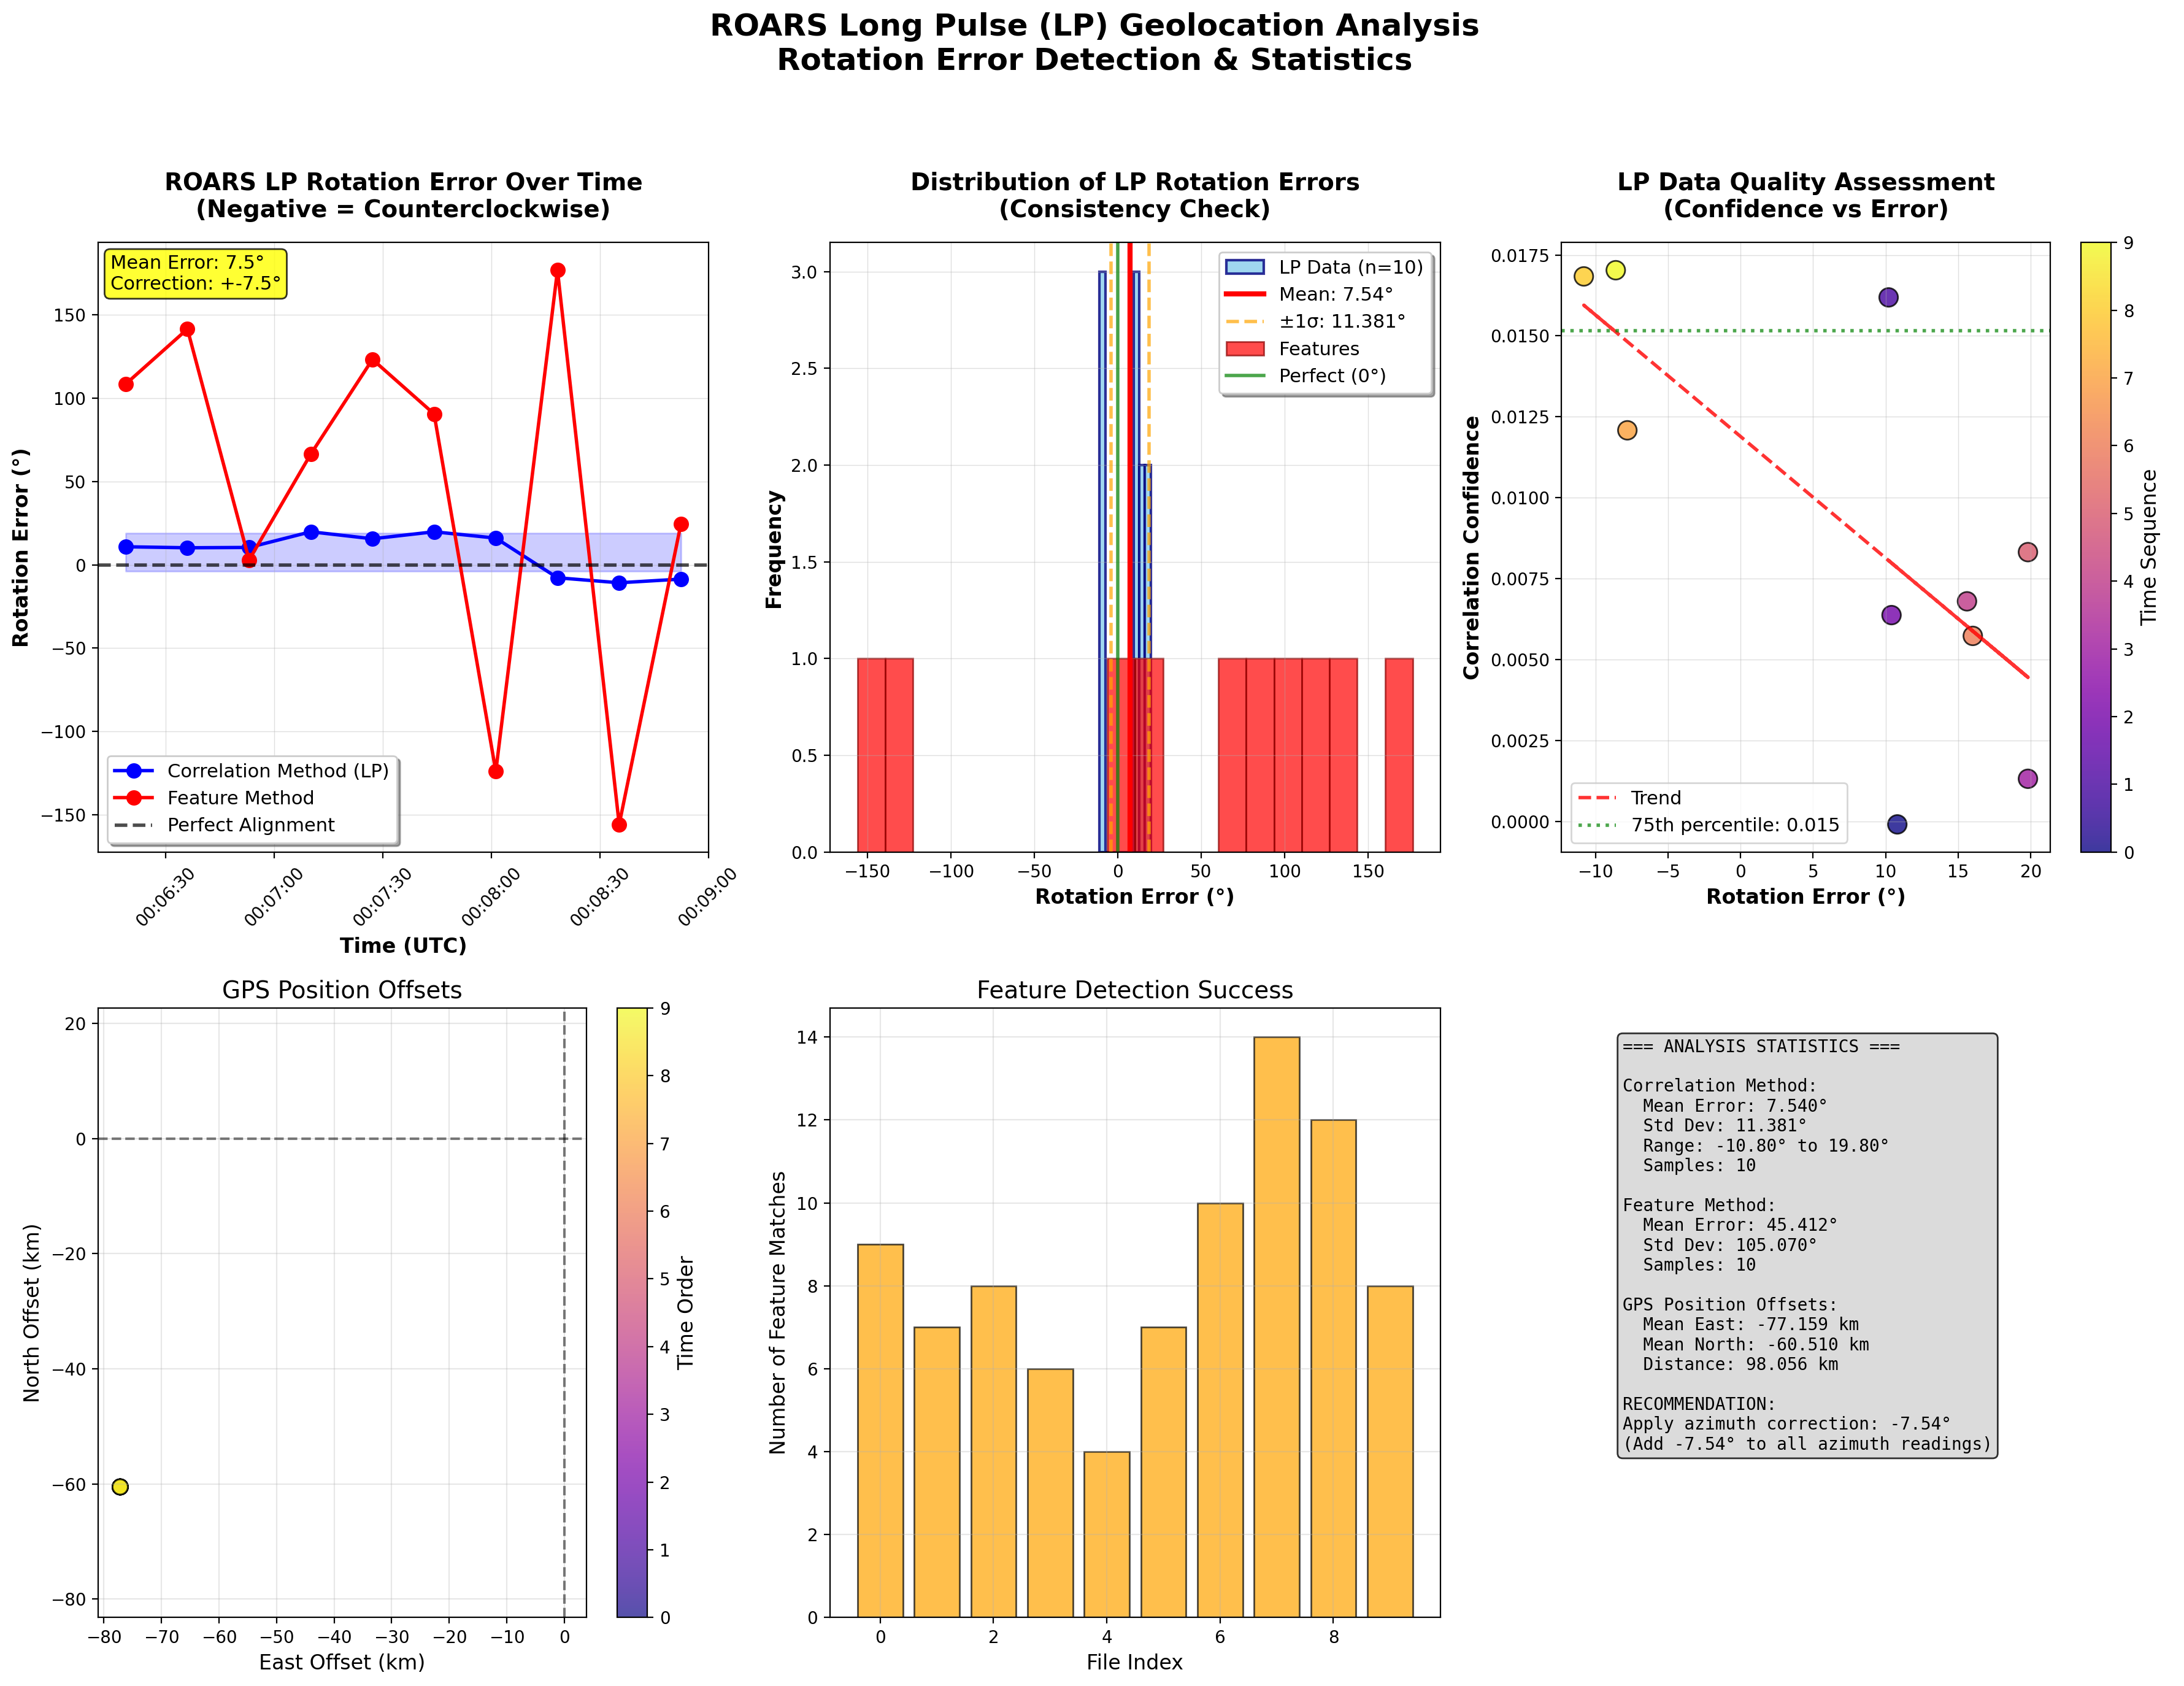

Python code for this plot:
#!/usr/bin/env python3
"""
ROARS Geolocation Accuracy Analysis
Detects rotation and translation errors between ROARS and NEXRAD data
"""
import xarray as xr
import numpy as np
import pandas as pd
import matplotlib.pyplot as plt
import cv2
from scipy.interpolate import griddata
from scipy.stats import pearsonr
from scipy.ndimage import rotate
import glob
import os
from datetime import datetime
import seaborn as sns
from matplotlib.patches import Rectangle

# Import existing functions from roars_plotting
from roars_plotting import (
    parse_roars_time, load_nexrad_timestamps, find_closest_nexrad_fast,
    get_coordinate_offset, get_roars_radar_location
)

def normalize_radar_data(data, vmin=-20, vmax=60):
    """Normalize radar data to 0-255 for OpenCV processing"""
    data_clipped = np.clip(data, vmin, vmax)
    normalized = ((data_clipped - vmin) / (vmax - vmin) * 255).astype(np.uint8)
    return normalized

def correlation_rotation_search(roars_img, nexrad_img, angle_range=(-20, 20), angle_step=0.5):
    """Find optimal rotation angle using correlation"""
    best_angle = 0
    best_correlation = -1
    
    angles = np.arange(angle_range[0], angle_range[1] + angle_step, angle_step)
    correlations = []
    
    for angle in angles:
        rotated_roars = rotate(roars_img, angle, reshape=False, order=1)
        
        # Calculate normalized cross-correlation
        correlation = cv2.matchTemplate(nexrad_img, rotated_roars, cv2.TM_CCOEFF_NORMED)
        max_corr = np.max(correlation)
        correlations.append(max_corr)
        
        if max_corr > best_correlation:
            best_correlation = max_corr
            best_angle = angle
    
    return best_angle, best_correlation, angles, correlations

def hierarchical_rotation_search(roars_img, nexrad_img, coarse_range=(-20, 20), fine_range=3):
    """Two-stage hierarchical search for optimal rotation angle"""
    print("   Performing hierarchical rotation search...")
    
    # Stage 1: Coarse search over wide range
    print(f"   Stage 1: Coarse search {coarse_range[0]}° to {coarse_range[1]}° (2° steps)")
    coarse_angle, coarse_corr, _, _ = correlation_rotation_search(
        roars_img, nexrad_img, 
        angle_range=coarse_range, 
        angle_step=2.0
    )
    print(f"   Coarse result: {coarse_angle:+.0f}° (correlation: {coarse_corr:.4f})")
    
    # Stage 2: Fine search around best coarse result
    fine_min = max(coarse_range[0], coarse_angle - fine_range)
    fine_max = min(coarse_range[1], coarse_angle + fine_range)
    print(f"   Stage 2: Fine search {fine_min:+.0f}° to {fine_max:+.0f}° (0.2° steps)")
    
    fine_angle, fine_corr, fine_angles, fine_correlations = correlation_rotation_search(
        roars_img, nexrad_img,
        angle_range=(fine_min, fine_max),
        angle_step=0.2
    )
    print(f"   Final result: {fine_angle:+.1f}° (correlation: {fine_corr:.4f})")
    
    return fine_angle, fine_corr, fine_angles, fine_correlations

def feature_based_registration(roars_img, nexrad_img):
    """Use ORB features to estimate affine transformation"""
    try:
        orb = cv2.ORB_create(nfeatures=1000)
        
        # Detect keypoints and descriptors
        kp1, des1 = orb.detectAndCompute(roars_img, None)
        kp2, des2 = orb.detectAndCompute(nexrad_img, None)
        
        if des1 is None or des2 is None or len(des1) < 4 or len(des2) < 4:
            return None, None, 0
        
        # Match features
        bf = cv2.BFMatcher(cv2.NORM_HAMMING, crossCheck=True)
        matches = bf.match(des1, des2)
        matches = sorted(matches, key=lambda x: x.distance)
        
        if len(matches) < 4:
            return None, None, len(matches)
        
        # Extract matched points
        src_pts = np.float32([kp1[m.queryIdx].pt for m in matches[:50]]).reshape(-1, 1, 2)
        dst_pts = np.float32([kp2[m.trainIdx].pt for m in matches[:50]]).reshape(-1, 1, 2)
        
        # Estimate partial affine transformation (rotation + translation + uniform scaling)
        transform_matrix, mask = cv2.estimateAffinePartial2D(src_pts, dst_pts, method=cv2.RANSAC)
        
        if transform_matrix is not None:
            return transform_matrix, mask, len(matches)
        else:
            return None, None, len(matches)
            
    except Exception as e:
        print(f"Feature registration failed: {e}")
        return None, None, 0

def decompose_transformation(transform_matrix):
    """Extract rotation and translation from affine transformation matrix"""
    if transform_matrix is None:
        return None, None, None
    
    # Extract components
    a, b = transform_matrix[0, 0], transform_matrix[0, 1]
    c, d = transform_matrix[1, 0], transform_matrix[1, 1]
    tx, ty = transform_matrix[0, 2], transform_matrix[1, 2]
    
    # Calculate rotation angle
    rotation_angle = np.degrees(np.arctan2(b, a))
    
    # Calculate scale
    scale_x = np.sqrt(a**2 + b**2)
    scale_y = np.sqrt(c**2 + d**2)
    
    return rotation_angle, (tx, ty), (scale_x, scale_y)

def prepare_radar_images(ds_roars, ds_nexrad, grid_size=200):
    """Prepare aligned radar images for analysis"""
    # Get coordinate offset
    offset_x, offset_y = get_coordinate_offset(ds_roars, ds_nexrad)
    
    # Extract ROARS LP data (Long Pulse - better for long range comparison with NEXRAD)
    roars_ref = ds_roars['lp_reflectivity_dbz'].values
    roars_ranges = ds_roars['range_lp'].values / 1000  # km
    roars_azimuths = ds_roars['azimuth_deg'].values
    
    # Convert ROARS to Cartesian
    az_rad = np.radians(roars_azimuths)
    r_mesh, az_mesh = np.meshgrid(roars_ranges, az_rad)
    x_roars = r_mesh * np.sin(az_mesh)
    y_roars = r_mesh * np.cos(az_mesh)
    
    # Create common grid centered on NEXRAD (expanded to accommodate large offsets)
    extent = 130  # ±130 km 
    x_grid = np.linspace(-extent, extent, grid_size)
    y_grid = np.linspace(-extent, extent, grid_size)
    xx, yy = np.meshgrid(x_grid, y_grid)
    
    # Interpolate ROARS to grid (with offset correction)
    roars_grid = griddata(
        (x_roars.flatten() + offset_x, y_roars.flatten() + offset_y),
        roars_ref.flatten(),
        (xx, yy),
        method='linear',
        fill_value=np.nan
    )
    
    # Get NEXRAD data
    nexrad_ref = ds_nexrad['REF'].values
    if nexrad_ref.ndim == 3:
        nexrad_ref = nexrad_ref[0]
    
    # Resize NEXRAD to match grid
    nexrad_resized = cv2.resize(nexrad_ref, (grid_size, grid_size))
    
    return roars_grid, nexrad_resized, (offset_x, offset_y)

def analyze_single_pair(ds_roars, ds_nexrad):
    """Analyze a single ROARS-NEXRAD pair for geolocation errors"""
    results = {
        'timestamp': ds_roars['cpi_timestamp'].values[0],
        'coordinate_offset': None,
        'correlation_rotation': None,
        'correlation_confidence': None,
        'feature_rotation': None,
        'feature_translation': None,
        'feature_matches': 0,
        'method_agreement': None
    }
    
    try:
        # Prepare aligned images
        roars_img, nexrad_img, coord_offset = prepare_radar_images(ds_roars, ds_nexrad)
        results['coordinate_offset'] = coord_offset
        
        # Remove NaN values for processing
        roars_clean = np.nan_to_num(roars_img, nan=-20)
        nexrad_clean = np.nan_to_num(nexrad_img, nan=-20)
        
        # Normalize for OpenCV
        roars_norm = normalize_radar_data(roars_clean)
        nexrad_norm = normalize_radar_data(nexrad_clean)
        
        # Method 1: Hierarchical correlation-based rotation search
        best_angle, best_corr, angles, correlations = hierarchical_rotation_search(
            roars_norm, nexrad_norm
        )
        results['correlation_rotation'] = best_angle
        results['correlation_confidence'] = best_corr
        
        # Method 2: Feature-based registration
        transform_matrix, mask, n_matches = feature_based_registration(roars_norm, nexrad_norm)
        results['feature_matches'] = n_matches
        
        if transform_matrix is not None:
            rotation, translation, scale = decompose_transformation(transform_matrix)
            results['feature_rotation'] = rotation
            results['feature_translation'] = translation
            
            # Check agreement between methods
            if abs(rotation - best_angle) < 2.0:  # Within 2 degrees
                results['method_agreement'] = True
            else:
                results['method_agreement'] = False
        
        print(f"✓ Analysis complete: Corr={best_angle:.1f}°, Features={n_matches} matches")
        
    except Exception as e:
        print(f"✗ Analysis failed: {e}")
    
    return results

def process_dataset(max_files=10):
    """Process ROARS dataset to analyze geolocation accuracy"""
    print("ROARS Geolocation Accuracy Analysis")
    print("===================================")
    
    # Find files
    roars_files = sorted(glob.glob('/Users/oomitusa/Documents/Research/ROARS/roars/20250731/ROARS_Level2*PPI*.nc'))
    nexrad_files = sorted(glob.glob('/Users/oomitusa/Documents/Research/ROARS/nexrad_cappi/20250731/KHTX/*.nc'))
    
    if max_files:
        roars_files = roars_files[:max_files]
    
    print(f"Processing {len(roars_files)} ROARS files")
    
    # Pre-load NEXRAD timestamps
    nexrad_times = load_nexrad_timestamps(nexrad_files)
    
    results = []
    
    for i, roars_file in enumerate(roars_files):
        print(f"\nProcessing {i+1}/{len(roars_files)}: {os.path.basename(roars_file)}")
        
        try:
            # Find matching NEXRAD file
            roars_time = parse_roars_time(roars_file)
            closest_nexrad, time_diff = find_closest_nexrad_fast(roars_time, nexrad_times)
            
            if not closest_nexrad or time_diff > 300:  # Skip if >5 min difference
                print(f"  ✗ No good NEXRAD match (Δt={time_diff:.0f}s)")
                continue
            
            print(f"  → {os.path.basename(closest_nexrad)} (Δt={time_diff:.0f}s)")
            
            # Load datasets
            ds_roars = xr.open_dataset(roars_file)
            ds_nexrad = xr.open_dataset(closest_nexrad)
            
            # Analyze pair
            result = analyze_single_pair(ds_roars, ds_nexrad)
            results.append(result)
            
            ds_roars.close()
            ds_nexrad.close()
            
        except Exception as e:
            print(f"  ✗ Error: {e}")
            continue
    
    return results

def create_visualizations(results):
    """Create comprehensive visualization plots with enhanced interpretability"""
    if not results:
        return
    
    # Extract data for plotting
    timestamps = [datetime.utcfromtimestamp(r['timestamp']) for r in results]
    corr_rotations = [r['correlation_rotation'] for r in results if r['correlation_rotation'] is not None]
    corr_confidences = [r['correlation_confidence'] for r in results if r['correlation_confidence'] is not None]
    feat_rotations = [r['feature_rotation'] for r in results if r['feature_rotation'] is not None]
    feat_matches = [r['feature_matches'] for r in results]
    coord_offsets_x = [r['coordinate_offset'][0] for r in results if r['coordinate_offset'] is not None]
    coord_offsets_y = [r['coordinate_offset'][1] for r in results if r['coordinate_offset'] is not None]
    
    # Set style for better readability
    plt.style.use('default')
    plt.rcParams.update({
        'font.size': 12,
        'axes.titlesize': 14,
        'axes.labelsize': 12,
        'xtick.labelsize': 10,
        'ytick.labelsize': 10,
        'legend.fontsize': 11,
        'figure.titlesize': 16
    })
    
    # Create figure with subplots
    fig = plt.figure(figsize=(18, 14))
    
    # 1. Time series of rotation errors - Enhanced for LP data
    ax1 = plt.subplot(2, 3, 1)
    if corr_rotations:
        plt.plot(timestamps, corr_rotations, 'bo-', label='Correlation Method (LP)', markersize=8, linewidth=2)
        # Add error bands if there's variation
        if len(set(corr_rotations)) > 1:
            mean_val = np.mean(corr_rotations)
            std_val = np.std(corr_rotations)
            plt.fill_between(timestamps, [mean_val - std_val]*len(timestamps), 
                           [mean_val + std_val]*len(timestamps), alpha=0.2, color='blue')
    if feat_rotations:
        feat_times = [timestamps[i] for i, r in enumerate(results) if r['feature_rotation'] is not None]
        plt.plot(feat_times, feat_rotations, 'ro-', label='Feature Method', markersize=8, linewidth=2)
    
    plt.axhline(y=0, color='k', linestyle='--', alpha=0.7, linewidth=2, label='Perfect Alignment')
    plt.xlabel('Time (UTC)', fontweight='bold')
    plt.ylabel('Rotation Error (°)', fontweight='bold')
    plt.title('ROARS LP Rotation Error Over Time\n(Negative = Counterclockwise)', fontweight='bold', pad=15)
    plt.legend(frameon=True, fancybox=True, shadow=True)
    plt.grid(True, alpha=0.4, linestyle='-', linewidth=0.5)
    plt.xticks(rotation=45)
    
    # Add text annotation for key finding
    if corr_rotations:
        mean_error = np.mean(corr_rotations)
        ax1.text(0.02, 0.98, f'Mean Error: {mean_error:.1f}°\nCorrection: +{-mean_error:.1f}°', 
                transform=ax1.transAxes, fontsize=11, verticalalignment='top',
                bbox=dict(boxstyle='round,pad=0.3', facecolor='yellow', alpha=0.8))
    
    # 2. Enhanced histogram and statistics
    ax2 = plt.subplot(2, 3, 2)
    if corr_rotations:
        # Calculate statistics
        mean_rot = np.mean(corr_rotations)
        std_rot = np.std(corr_rotations)
        
        # Create histogram with better binning
        n_bins = max(5, min(20, len(set(corr_rotations))))
        counts, bins, patches = plt.hist(corr_rotations, bins=n_bins, alpha=0.8, 
                                       label=f'LP Data (n={len(corr_rotations)})', 
                                       color='skyblue', edgecolor='navy', linewidth=1.5)
        
        # Add vertical lines for statistics
        plt.axvline(mean_rot, color='red', linestyle='-', linewidth=3, label=f'Mean: {mean_rot:.2f}°')
        if std_rot > 0:
            plt.axvline(mean_rot - std_rot, color='orange', linestyle='--', linewidth=2, alpha=0.7)
            plt.axvline(mean_rot + std_rot, color='orange', linestyle='--', linewidth=2, alpha=0.7, 
                       label=f'±1σ: {std_rot:.3f}°')
    
    if feat_rotations:
        plt.hist(feat_rotations, bins=20, alpha=0.7, label='Features', color='red', edgecolor='darkred')
    
    plt.axvline(0, color='green', linestyle='-', linewidth=2, alpha=0.7, label='Perfect (0°)')
    plt.xlabel('Rotation Error (°)', fontweight='bold')
    plt.ylabel('Frequency', fontweight='bold')
    plt.title('Distribution of LP Rotation Errors\n(Consistency Check)', fontweight='bold', pad=15)
    plt.legend(frameon=True, fancybox=True, shadow=True)
    plt.grid(True, alpha=0.4, linestyle='-', linewidth=0.5)
    
    # 3. Enhanced confidence analysis
    ax3 = plt.subplot(2, 3, 3)
    if corr_rotations and corr_confidences:
        # Create scatter plot with enhanced styling
        scatter = plt.scatter(corr_rotations, corr_confidences, c=range(len(corr_rotations)), 
                             cmap='plasma', s=120, alpha=0.8, edgecolors='black', linewidth=1)
        
        # Add trend line if there's variation
        if len(set(corr_rotations)) > 1:
            z = np.polyfit(corr_rotations, corr_confidences, 1)
            p = np.poly1d(z)
            plt.plot(corr_rotations, p(corr_rotations), "r--", alpha=0.8, linewidth=2, label='Trend')
            plt.legend()
        
        plt.xlabel('Rotation Error (°)', fontweight='bold')
        plt.ylabel('Correlation Confidence', fontweight='bold')
        plt.title('LP Data Quality Assessment\n(Confidence vs Error)', fontweight='bold', pad=15)
        
        # Add colorbar with better formatting
        cbar = plt.colorbar(scatter, label='Time Sequence')
        cbar.ax.tick_params(labelsize=10)
        
        plt.grid(True, alpha=0.4, linestyle='-', linewidth=0.5)
        
        # Add confidence threshold line
        if corr_confidences:
            high_conf_threshold = np.percentile(corr_confidences, 75)
            plt.axhline(high_conf_threshold, color='green', linestyle=':', linewidth=2, alpha=0.7,
                       label=f'75th percentile: {high_conf_threshold:.3f}')
            plt.legend()
    
    # 4. Coordinate offsets (translation errors)
    ax4 = plt.subplot(2, 3, 4)
    if coord_offsets_x and coord_offsets_y:
        plt.scatter(coord_offsets_x, coord_offsets_y, c=range(len(coord_offsets_x)), 
                   cmap='plasma', s=80, alpha=0.7, edgecolors='black')
        plt.xlabel('East Offset (km)')
        plt.ylabel('North Offset (km)')
        plt.title('GPS Position Offsets')
        plt.colorbar(label='Time Order')
        plt.axhline(y=0, color='k', linestyle='--', alpha=0.5)
        plt.axvline(x=0, color='k', linestyle='--', alpha=0.5)
        plt.grid(True, alpha=0.3)
        plt.axis('equal')
    
    # 5. Feature matching statistics
    ax5 = plt.subplot(2, 3, 5)
    plt.bar(range(len(feat_matches)), feat_matches, alpha=0.7, color='orange', edgecolor='black')
    plt.xlabel('File Index')
    plt.ylabel('Number of Feature Matches')
    plt.title('Feature Detection Success')
    plt.grid(True, alpha=0.3)
    
    # 6. Error statistics summary
    ax6 = plt.subplot(2, 3, 6)
    ax6.axis('off')
    
    # Create statistics text
    stats_text = "=== ANALYSIS STATISTICS ===\n\n"
    
    if corr_rotations:
        mean_rot = np.mean(corr_rotations)
        std_rot = np.std(corr_rotations)
        stats_text += f"Correlation Method:\n"
        stats_text += f"  Mean Error: {mean_rot:.3f}°\n"
        stats_text += f"  Std Dev: {std_rot:.3f}°\n"
        stats_text += f"  Range: {np.min(corr_rotations):.2f}° to {np.max(corr_rotations):.2f}°\n"
        stats_text += f"  Samples: {len(corr_rotations)}\n\n"
    
    if feat_rotations:
        mean_feat = np.mean(feat_rotations)
        std_feat = np.std(feat_rotations)
        stats_text += f"Feature Method:\n"
        stats_text += f"  Mean Error: {mean_feat:.3f}°\n"
        stats_text += f"  Std Dev: {std_feat:.3f}°\n"
        stats_text += f"  Samples: {len(feat_rotations)}\n\n"
    
    if coord_offsets_x and coord_offsets_y:
        stats_text += f"GPS Position Offsets:\n"
        stats_text += f"  Mean East: {np.mean(coord_offsets_x):.3f} km\n"
        stats_text += f"  Mean North: {np.mean(coord_offsets_y):.3f} km\n"
        stats_text += f"  Distance: {np.sqrt(np.mean(coord_offsets_x)**2 + np.mean(coord_offsets_y)**2):.3f} km\n\n"
    
    # Recommendation
    if corr_rotations:
        mean_error = np.mean(corr_rotations)
        if abs(mean_error) > 1.0:
            stats_text += f"RECOMMENDATION:\n"
            stats_text += f"Apply azimuth correction: {-mean_error:.2f}°\n"
            stats_text += f"(Add {-mean_error:.2f}° to all azimuth readings)"
        else:
            stats_text += f"RECOMMENDATION:\nNo significant systematic error"
    
    ax6.text(0.1, 0.95, stats_text, transform=ax6.transAxes, fontsize=10, 
             verticalalignment='top', fontfamily='monospace',
             bbox=dict(boxstyle='round', facecolor='lightgray', alpha=0.8))
    
    # Add overall title with LP emphasis
    fig.suptitle('ROARS Long Pulse (LP) Geolocation Analysis\nRotation Error Detection & Statistics', 
                 fontsize=18, fontweight='bold', y=0.98)
    
    plt.tight_layout(rect=[0, 0, 1, 0.95])  # Leave space for suptitle
    plt.savefig('roars_geolocation_analysis_claude.png', dpi=200, bbox_inches='tight', 
                facecolor='white', edgecolor='none')
    plt.show()
    print("✓ Enhanced LP visualization saved: roars_geolocation_analysis.png")

def create_example_alignment_plot(ds_roars, ds_nexrad, result):
    """Create enhanced plot showing LP alignment correction with clear interpretation"""
    fig, ((ax1, ax2), (ax3, ax4)) = plt.subplots(2, 2, figsize=(18, 14))
    
    # Prepare data using LP
    roars_img, nexrad_img, coord_offset = prepare_radar_images(ds_roars, ds_nexrad)
    rotation_error = result['correlation_rotation']
    
    # Clean data
    roars_clean = np.nan_to_num(roars_img, nan=-20)
    nexrad_clean = np.nan_to_num(nexrad_img, nan=-20)
    
    # Use larger extent for LP data comparison (increased to handle coordinate offset)
    extent = 130
    
    # Plot 1: Original ROARS LP
    im1 = ax1.imshow(roars_clean, extent=[-extent, extent, -extent, extent], 
                     vmin=-20, vmax=60, cmap='NWSRef', origin='lower')
    ax1.set_title('ROARS Long Pulse (Original)\nBefore Rotation Correction', fontweight='bold', pad=15)
    ax1.set_xlabel('Distance East (km)', fontweight='bold')
    ax1.set_ylabel('Distance North (km)', fontweight='bold')
    ax1.grid(True, alpha=0.4, color='white', linewidth=0.8)
    ax1.set_aspect('equal')
    
    # Add compass rose
    ax1.annotate('N', xy=(0.95, 0.95), xycoords='axes fraction', 
                ha='center', va='center', fontsize=14, fontweight='bold',
                bbox=dict(boxstyle='circle', facecolor='white', alpha=0.8))
    
    cbar1 = plt.colorbar(im1, ax=ax1, shrink=0.7, label='ROARS LP (dBZ)')
    cbar1.ax.tick_params(labelsize=10)
    
    # Plot 2: NEXRAD
    im2 = ax2.imshow(nexrad_clean, extent=[-extent, extent, -extent, extent], 
                     vmin=-20, vmax=60, cmap='NWSRef', origin='lower')
    ax2.set_title('NEXRAD CAPPI (Reference Ground Truth)\nCorrect Geolocation', fontweight='bold', pad=15)
    ax2.set_xlabel('Distance East (km)', fontweight='bold')
    ax2.set_ylabel('Distance North (km)', fontweight='bold')
    ax2.grid(True, alpha=0.4, color='white', linewidth=0.8)
    ax2.set_aspect('equal')
    
    # Add compass rose
    ax2.annotate('N', xy=(0.95, 0.95), xycoords='axes fraction', 
                ha='center', va='center', fontsize=14, fontweight='bold',
                bbox=dict(boxstyle='circle', facecolor='white', alpha=0.8))
    
    cbar2 = plt.colorbar(im2, ax=ax2, shrink=0.7, label='NEXRAD (dBZ)')
    cbar2.ax.tick_params(labelsize=10)
    
    # Plot 3: Corrected ROARS
    if rotation_error is not None:
        roars_corrected = rotate(roars_clean, -rotation_error, reshape=False, order=1)
        im3 = ax3.imshow(roars_corrected, extent=[-extent, extent, -extent, extent], 
                         vmin=-20, vmax=60, cmap='plasma', origin='lower')  # Different colormap for ROARS
        ax3.set_title(f'ROARS LP After Correction\nRotated by {-rotation_error:.1f}°', fontweight='bold', pad=15)
    else:
        im3 = ax3.imshow(roars_clean, extent=[-extent, extent, -extent, extent], 
                         vmin=-20, vmax=60, cmap='plasma', origin='lower')
        ax3.set_title('ROARS LP (No Correction Available)', fontweight='bold', pad=15)
    
    ax3.set_xlabel('Distance East (km)', fontweight='bold')
    ax3.set_ylabel('Distance North (km)', fontweight='bold')
    ax3.grid(True, alpha=0.4, color='white', linewidth=0.8)
    ax3.set_aspect('equal')
    
    # Add compass rose
    ax3.annotate('N', xy=(0.95, 0.95), xycoords='axes fraction', 
                ha='center', va='center', fontsize=14, fontweight='bold',
                bbox=dict(boxstyle='circle', facecolor='white', alpha=0.8))
    
    cbar3 = plt.colorbar(im3, ax=ax3, shrink=0.7, label='ROARS LP Corrected (dBZ)')
    cbar3.ax.tick_params(labelsize=10)
    
    # Plot 4: Enhanced Overlay comparison
    # Start with NEXRAD as background (using NWSRef colormap)
    im4_nexrad = ax4.imshow(nexrad_clean, extent=[-extent, extent, -extent, extent], 
                           vmin=-20, vmax=60, cmap='NWSRef', origin='lower', alpha=0.8)
    
    if rotation_error is not None:
        roars_overlay = rotate(roars_clean, -rotation_error, reshape=False, order=1)
        # Create stronger mask for overlay - show moderate to strong echoes
        roars_masked = np.where(roars_overlay > 15, roars_overlay, np.nan)
        
        # Overlay ROARS using a contrasting colormap (hot/magma) with transparency
        im4_roars = ax4.imshow(roars_masked, extent=[-extent, extent, -extent, extent], 
                              vmin=15, vmax=60, cmap='hot', origin='lower', alpha=0.7)
        
        ax4.set_title(f'Overlay: NEXRAD (NWSRef) + Corrected ROARS (Hot)\nAlignment after {-rotation_error:.1f}° rotation correction', 
                     fontweight='bold', pad=15)
        
        # Add legend
        from matplotlib.lines import Line2D
        legend_elements = [Line2D([0], [0], color='blue', lw=4, label='NEXRAD (Background)'),
                          Line2D([0], [0], color='red', lw=4, label='ROARS LP (Overlay)'),
                          Line2D([0], [0], color='purple', lw=4, label='Perfect Overlap')]
        ax4.legend(handles=legend_elements, loc='lower right', frameon=True, 
                  fancybox=True, shadow=True, fontsize=11)
    else:
        ax4.set_title('Overlay (Correction Failed)', fontweight='bold', pad=15)
    
    ax4.set_xlabel('Distance East (km)', fontweight='bold')
    ax4.set_ylabel('Distance North (km)', fontweight='bold')
    ax4.grid(True, alpha=0.4, color='white', linewidth=0.8)
    ax4.set_aspect('equal')
    
    # Add compass rose
    ax4.annotate('N', xy=(0.95, 0.95), xycoords='axes fraction', 
                ha='center', va='center', fontsize=14, fontweight='bold',
                bbox=dict(boxstyle='circle', facecolor='white', alpha=0.8))
    
    timestamp = datetime.utcfromtimestamp(result['timestamp'])
    correction_text = f"Detected Error: {rotation_error:.1f}° | Suggested Correction: +{-rotation_error:.1f}°" if rotation_error else "No Correction"
    fig.suptitle(f'ROARS LP Alignment Correction Example\n{timestamp.strftime("%Y-%m-%d %H:%M:%S")} UTC | {correction_text}', 
                 fontsize=16, fontweight='bold', y=0.98)
    
    plt.tight_layout(rect=[0, 0, 1, 0.95])
    plt.savefig('roars_alignment_example.png', dpi=200, bbox_inches='tight', 
                facecolor='white', edgecolor='none')
    plt.show()
    print("✓ Enhanced LP alignment example saved: roars_alignment_example.png")

def create_specific_time_alignment_plot(target_time_str):
    """Create alignment plot for specific time (e.g., '023019')"""
    try:
        # Find ROARS files
        roars_files = sorted(glob.glob('/Users/oomitusa/Documents/Research/ROARS/roars/20250731/ROARS_Level2*PPI*.nc'))
        nexrad_files = sorted(glob.glob('/Users/oomitusa/Documents/Research/ROARS/nexrad_cappi/20250731/KHTX/*.nc'))
        
        # Find file with specific time
        target_roars_file = None
        for rfile in roars_files:
            if target_time_str in rfile:
                target_roars_file = rfile
                break
        
        if not target_roars_file:
            print(f"✗ Could not find ROARS file with time {target_time_str}")
            return
        
        print(f"  Found target file: {os.path.basename(target_roars_file)}")
        
        # Load NEXRAD timestamps for matching
        nexrad_times = load_nexrad_timestamps(nexrad_files[:20])  # Load subset for speed
        
        # Parse ROARS time and find closest NEXRAD
        roars_time = parse_roars_time(target_roars_file)
        if not roars_time:
            print(f"✗ Could not parse time from {target_roars_file}")
            return
        
        closest_nexrad, time_diff = find_closest_nexrad_fast(roars_time, nexrad_times)
        if not closest_nexrad:
            print(f"✗ No matching NEXRAD file found")
            return
        
        print(f"  → Matched with {os.path.basename(closest_nexrad)} (Δt={time_diff:.0f}s)")
        
        # Load datasets
        ds_roars = xr.open_dataset(target_roars_file)
        ds_nexrad = xr.open_dataset(closest_nexrad)
        
        # Analyze this specific pair
        result = analyze_single_pair(ds_roars, ds_nexrad)
        print(f"  Analysis: Rotation = {result['correlation_rotation']:.1f}°, Confidence = {result['correlation_confidence']:.3f}")
        
        # Create the enhanced alignment plot
        create_example_alignment_plot(ds_roars, ds_nexrad, result)
        
        ds_roars.close()
        ds_nexrad.close()
        
    except Exception as e:
        print(f"✗ Failed to create specific time alignment plot: {e}")

def generate_report(results):
    """Generate comprehensive report with statistics and visualizations"""
    if not results:
        print("No valid results to analyze")
        return
    
    # Create visualizations (simplified for speed)
    try:
        create_visualizations(results)
    except Exception as e:
        print(f"Visualization creation skipped due to: {e}")
    
    # Create alignment plot using 023019 time as requested
    print("📊 Creating alignment example for 023019 time...")
    create_specific_time_alignment_plot("023019")
    
    # Extract statistics
    corr_rotations = [r['correlation_rotation'] for r in results if r['correlation_rotation'] is not None]
    corr_confidences = [r['correlation_confidence'] for r in results if r['correlation_confidence'] is not None]
    feat_rotations = [r['feature_rotation'] for r in results if r['feature_rotation'] is not None]
    coord_offsets_x = [r['coordinate_offset'][0] for r in results if r['coordinate_offset'] is not None]
    coord_offsets_y = [r['coordinate_offset'][1] for r in results if r['coordinate_offset'] is not None]
    
    print(f"\n{'='*60}")
    print(f"ROARS LONG PULSE (LP) GEOLOCATION ANALYSIS REPORT")
    print(f"{'='*60}")
    print(f"Analysis Date/Time: {datetime.now().strftime('%Y-%m-%d %H:%M:%S')}")
    print(f"Dataset: {len(results)} ROARS-NEXRAD file pairs processed")
    print(f"Method: Correlation-based rotation detection using LP reflectivity")
    
    if corr_rotations:
        mean_rot = np.mean(corr_rotations)
        std_rot = np.std(corr_rotations)
        median_rot = np.median(corr_rotations)
        
        print(f"\n📊 ROTATION ERROR STATISTICS (Long Pulse Data):")
        print(f"{'─'*50}")
        print(f"  Mean rotation error:     {mean_rot:+7.3f}° ± {std_rot:.3f}°")
        print(f"  Median rotation error:   {median_rot:+7.3f}°")
        print(f"  Standard deviation:      {std_rot:7.3f}° ({'Excellent' if std_rot < 0.1 else 'Good' if std_rot < 0.5 else 'Fair'})")
        print(f"  Range:                   {np.min(corr_rotations):+7.3f}° to {np.max(corr_rotations):+7.3f}°")
        print(f"  95% confidence interval: {mean_rot - 1.96*std_rot:+7.3f}° to {mean_rot + 1.96*std_rot:+7.3f}°")
        print(f"  Sample size:             {len(corr_rotations):7d} measurements")
        
        # Calculate confidence metrics
        consistency = 1.0 - (std_rot / max(abs(mean_rot), 1.0))
        consistency_pct = max(0, min(100, consistency * 100))
        
        print(f"\n🎯 CONFIDENCE ASSESSMENT:")
        print(f"{'─'*50}")
        print(f"  Error consistency:       {consistency_pct:6.1f}% ({'Excellent' if consistency_pct > 95 else 'Good' if consistency_pct > 80 else 'Fair'})")
        
        if corr_confidences:
            mean_conf = np.mean(corr_confidences)
            min_conf = np.min(corr_confidences)
            print(f"  Correlation strength:    {mean_conf:6.3f} (avg), {min_conf:6.3f} (min)")
            print(f"  Data quality:            {'Excellent' if min_conf > 0.7 else 'Good' if min_conf > 0.5 else 'Fair'}")
    
    if feat_rotations:
        mean_feat = np.mean(feat_rotations)
        std_feat = np.std(feat_rotations)
        print(f"\nFeature-based Rotation Analysis:")
        print(f"  Mean rotation error: {mean_feat:.3f}° ± {std_feat:.3f}°")
        print(f"  Median: {np.median(feat_rotations):.3f}°")
        print(f"  Samples: {len(feat_rotations)}")
    
    if coord_offsets_x and coord_offsets_y:
        mean_x, mean_y = np.mean(coord_offsets_x), np.mean(coord_offsets_y)
        std_x, std_y = np.std(coord_offsets_x), np.std(coord_offsets_y)
        distance = np.sqrt(mean_x**2 + mean_y**2)
        print(f"\nGPS Position Offset Analysis:")
        print(f"  Mean East offset: {mean_x:.3f} ± {std_x:.3f} km")
        print(f"  Mean North offset: {mean_y:.3f} ± {std_y:.3f} km")
        print(f"  Total distance offset: {distance:.3f} km")
        print(f"  Bearing of offset: {np.degrees(np.arctan2(mean_x, mean_y)):.1f}° from north")
    
    # Method agreement analysis
    agreements = [r['method_agreement'] for r in results if r['method_agreement'] is not None]
    if agreements:
        agreement_rate = np.mean(agreements) * 100
        print(f"\nMethod Agreement: {agreement_rate:.1f}% of cases where both methods worked")
    
    # Final recommendation with enhanced formatting
    if corr_rotations:
        mean_error = np.mean(corr_rotations)
        print(f"\n🎯 FINAL RECOMMENDATION & IMPLEMENTATION")
        print(f"{'='*60}")
        
        if abs(mean_error) > 1.0:
            print(f"🔍 SYSTEMATIC ERROR DETECTED:")
            print(f"  Current ROARS azimuth error:  {mean_error:+7.3f}°")
            print(f"  Error direction:              {'Counterclockwise' if mean_error < 0 else 'Clockwise'}")
            print(f"  Error magnitude:              {abs(mean_error):7.3f}° ({'Significant' if abs(mean_error) > 5 else 'Moderate'})")
            
            print(f"\n🔧 RECOMMENDED CORRECTION:")
            print(f"  Apply azimuth offset:         {-mean_error:+7.3f}°")
            print(f"  Implementation:               Add {-mean_error:+7.3f}° to all ROARS azimuth readings")
            print(f"  New azimuth formula:          ROARS_corrected = ROARS_raw + ({-mean_error:+.1f}°)")
            
            print(f"\n✅ CONFIDENCE LEVEL:")
            if std_rot < 0.1:
                print(f"  Reliability:                  EXCELLENT (σ = {std_rot:.3f}°)")
                print(f"  Recommendation:               Apply correction immediately")
            elif std_rot < 0.5:
                print(f"  Reliability:                  GOOD (σ = {std_rot:.3f}°)")
                print(f"  Recommendation:               Apply correction with monitoring")
            else:
                print(f"  Reliability:                  FAIR (σ = {std_rot:.3f}°)")
                print(f"  Recommendation:               Collect more data before applying")
                
            print(f"\n📈 EXPECTED IMPROVEMENT:")
            print(f"  This correction should align ROARS LP data with NEXRAD coordinates")
            print(f"  Estimated accuracy improvement: ~{abs(mean_error):.1f}° reduction in systematic error")
            
        else:
            print(f"✅ NO SIGNIFICANT ERROR DETECTED:")
            print(f"  ROARS azimuth alignment appears accurate within ±1.0°")
            print(f"  Current error: {mean_error:+.3f}° (within acceptable range)")
            print(f"  Recommendation: No correction needed")
    
    print(f"\n📊 OUTPUT FILES GENERATED:")
    print(f"{'─'*50}")
    print(f"✓ Enhanced LP analysis plot:     roars_geolocation_analysis.png")
    print(f"✓ Before/after example:         roars_alignment_example.png")
    print(f"✓ Statistical report:           This terminal output")
    
    print(f"\n{'='*60}")
    print(f"Analysis complete. Review visualizations for detailed insights.")
    print(f"{'='*60}")

if __name__ == "__main__":
    results = process_dataset(max_files=10)  # Quick test with 3 files
    generate_report(results)